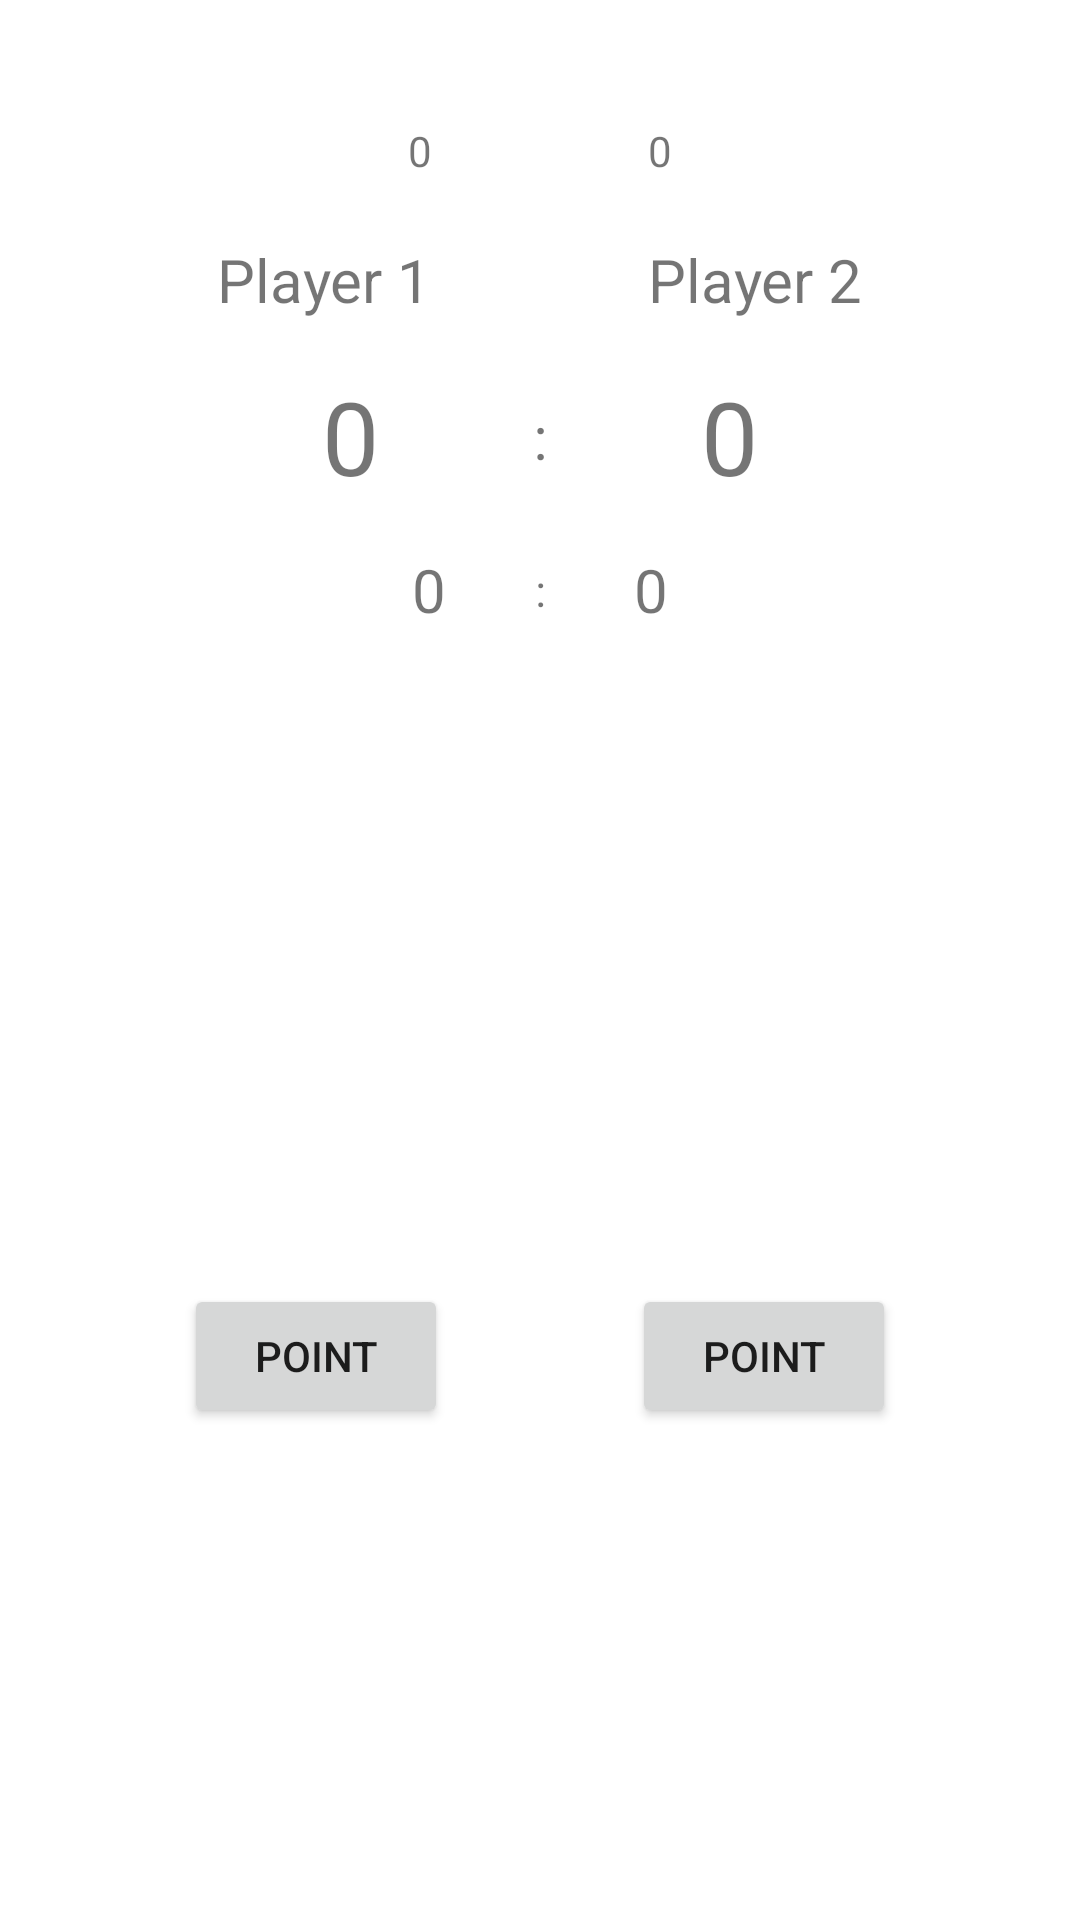

Write the Android layout XML for this screen, with the resource values it uses.
<!-- AndroidManifest.xml: application theme Theme.ScoreCounter -->
<!-- res/layout/fragment_tennis_singles_basicgame.xml -->
<?xml version="1.0" encoding="utf-8"?>
<androidx.constraintlayout.widget.ConstraintLayout xmlns:android="http://schemas.android.com/apk/res/android"
    xmlns:app="http://schemas.android.com/apk/res-auto"
    xmlns:tools="http://schemas.android.com/tools"
    android:layout_width="match_parent"
    android:layout_height="match_parent">

    <Button
        android:id="@+id/btn_point_me"
        android:layout_width="wrap_content"
        android:layout_height="wrap_content"
        android:layout_marginBottom="164dp"
        android:text="Point"
        app:layout_constraintBottom_toBottomOf="parent"
        app:layout_constraintEnd_toStartOf="@+id/btn_point_you"
        app:layout_constraintHorizontal_bias="0.5"
        app:layout_constraintStart_toStartOf="parent" />

    <Button
        android:id="@+id/btn_point_you"
        android:layout_width="wrap_content"
        android:layout_height="wrap_content"
        android:text="Point"
        app:layout_constraintBottom_toBottomOf="@+id/btn_point_me"
        app:layout_constraintEnd_toEndOf="parent"
        app:layout_constraintHorizontal_bias="0.5"
        app:layout_constraintStart_toEndOf="@+id/btn_point_me" />

    <TextView
        android:id="@+id/tv_points_me"
        android:layout_width="wrap_content"
        android:layout_height="wrap_content"
        android:text="0"
        android:textSize="34sp"
        app:layout_constraintBottom_toBottomOf="@+id/tv_points_you"
        app:layout_constraintEnd_toStartOf="@+id/tv_points_you"
        app:layout_constraintHorizontal_bias="0.5"
        app:layout_constraintStart_toStartOf="parent" />

    <TextView
        android:id="@+id/tv_points_you"
        android:layout_width="wrap_content"
        android:layout_height="wrap_content"
        android:layout_marginBottom="260dp"
        android:text="0"
        android:textSize="34sp"
        app:layout_constraintBottom_toTopOf="@+id/btn_point_you"
        app:layout_constraintEnd_toEndOf="parent"
        app:layout_constraintHorizontal_bias="0.5"
        app:layout_constraintStart_toEndOf="@+id/tv_points_me" />

    <TextView
        android:id="@+id/tv_name_me"
        android:layout_width="wrap_content"
        android:layout_height="wrap_content"
        android:layout_marginBottom="16dp"
        android:text="Player 1"
        android:textSize="20sp"
        app:layout_constraintBottom_toTopOf="@+id/tv_points_me"
        app:layout_constraintEnd_toStartOf="@+id/tv_name_you"
        app:layout_constraintHorizontal_bias="0.5"
        app:layout_constraintStart_toStartOf="parent" />

    <TextView
        android:id="@+id/tv_name_you"
        android:layout_width="wrap_content"
        android:layout_height="wrap_content"
        android:layout_marginBottom="16dp"
        android:text="Player 2"
        android:textSize="20sp"
        app:layout_constraintBottom_toTopOf="@+id/tv_points_you"
        app:layout_constraintEnd_toEndOf="parent"
        app:layout_constraintHorizontal_bias="0.5"
        app:layout_constraintStart_toEndOf="@+id/tv_name_me" />

    <TextView
        android:id="@+id/tv_colon"
        android:layout_width="wrap_content"
        android:layout_height="wrap_content"
        android:text=":"
        android:textSize="20sp"
        app:layout_constraintBottom_toBottomOf="@+id/tv_points_you"
        app:layout_constraintEnd_toStartOf="@+id/tv_points_you"
        app:layout_constraintStart_toEndOf="@+id/tv_points_me"
        app:layout_constraintTop_toTopOf="@+id/tv_points_you" />

    <TextView
        android:id="@+id/tv_colon2"
        android:layout_width="wrap_content"
        android:layout_height="wrap_content"
        android:text=":"
        android:textSize="15sp"
        app:layout_constraintBottom_toBottomOf="@+id/tv_games_you"
        app:layout_constraintEnd_toStartOf="@+id/tv_games_you"
        app:layout_constraintStart_toEndOf="@+id/tv_games_me"
        app:layout_constraintTop_toTopOf="@+id/tv_games_you" />

    <TextView
        android:id="@+id/tv_games_me"
        android:layout_width="wrap_content"
        android:layout_height="wrap_content"
        android:layout_marginStart="75dp"
        android:layout_marginTop="15dp"
        android:text="0"
        android:textSize="20sp"
        app:layout_constraintEnd_toStartOf="@+id/tv_games_you"
        app:layout_constraintHorizontal_bias="0.5"
        app:layout_constraintStart_toStartOf="parent"
        app:layout_constraintTop_toBottomOf="@+id/tv_points_me" />

    <TextView
        android:id="@+id/tv_games_you"
        android:layout_width="wrap_content"
        android:layout_height="wrap_content"
        android:layout_marginEnd="75dp"
        android:text="0"
        android:textSize="20sp"
        app:layout_constraintEnd_toEndOf="parent"
        app:layout_constraintHorizontal_bias="0.5"
        app:layout_constraintStart_toEndOf="@+id/tv_games_me"
        app:layout_constraintTop_toTopOf="@+id/tv_games_me" />

    <TextView
        android:id="@+id/tv_sets_me"
        android:layout_width="wrap_content"
        android:layout_height="wrap_content"
        android:layout_marginBottom="20dp"
        android:text="0"
        app:layout_constraintBottom_toTopOf="@+id/tv_name_me"
        app:layout_constraintEnd_toEndOf="@+id/tv_name_me" />

    <TextView
        android:id="@+id/tv_sets_you"
        android:layout_width="wrap_content"
        android:layout_height="wrap_content"
        android:layout_marginBottom="20dp"
        android:text="0"
        app:layout_constraintBottom_toTopOf="@+id/tv_name_you"
        app:layout_constraintStart_toStartOf="@+id/tv_name_you" />
</androidx.constraintlayout.widget.ConstraintLayout>
<!-- resources referenced by this layout -->
<resources>
  <style name="Theme.ScoreCounter" parent="Theme.MaterialComponents.DayNight.DarkActionBar">
          
          <item name="colorPrimary">@color/tblue</item>
          <item name="colorPrimaryVariant">@color/tblue_dark</item>
          <item name="colorOnPrimary">@color/white</item>
          
          <item name="colorSecondary">@color/tblue_light</item>
          <item name="colorSecondaryVariant">@color/tblue_lighter</item>
          <item name="colorOnSecondary">@color/black</item>
          
          <item name="android:statusBarColor" tools:targetApi="l">?attr/colorPrimaryVariant</item>
          
      </style>
  <color name="tblue">#35AAD3</color>
  <color name="tblue_dark">#2E7794</color>
  <color name="white">#FFFFFFFF</color>
  <color name="tblue_light">#61B9D8</color>
  <color name="tblue_lighter">#4DB5DA</color>
  <color name="black">#FF000000</color>
</resources>
